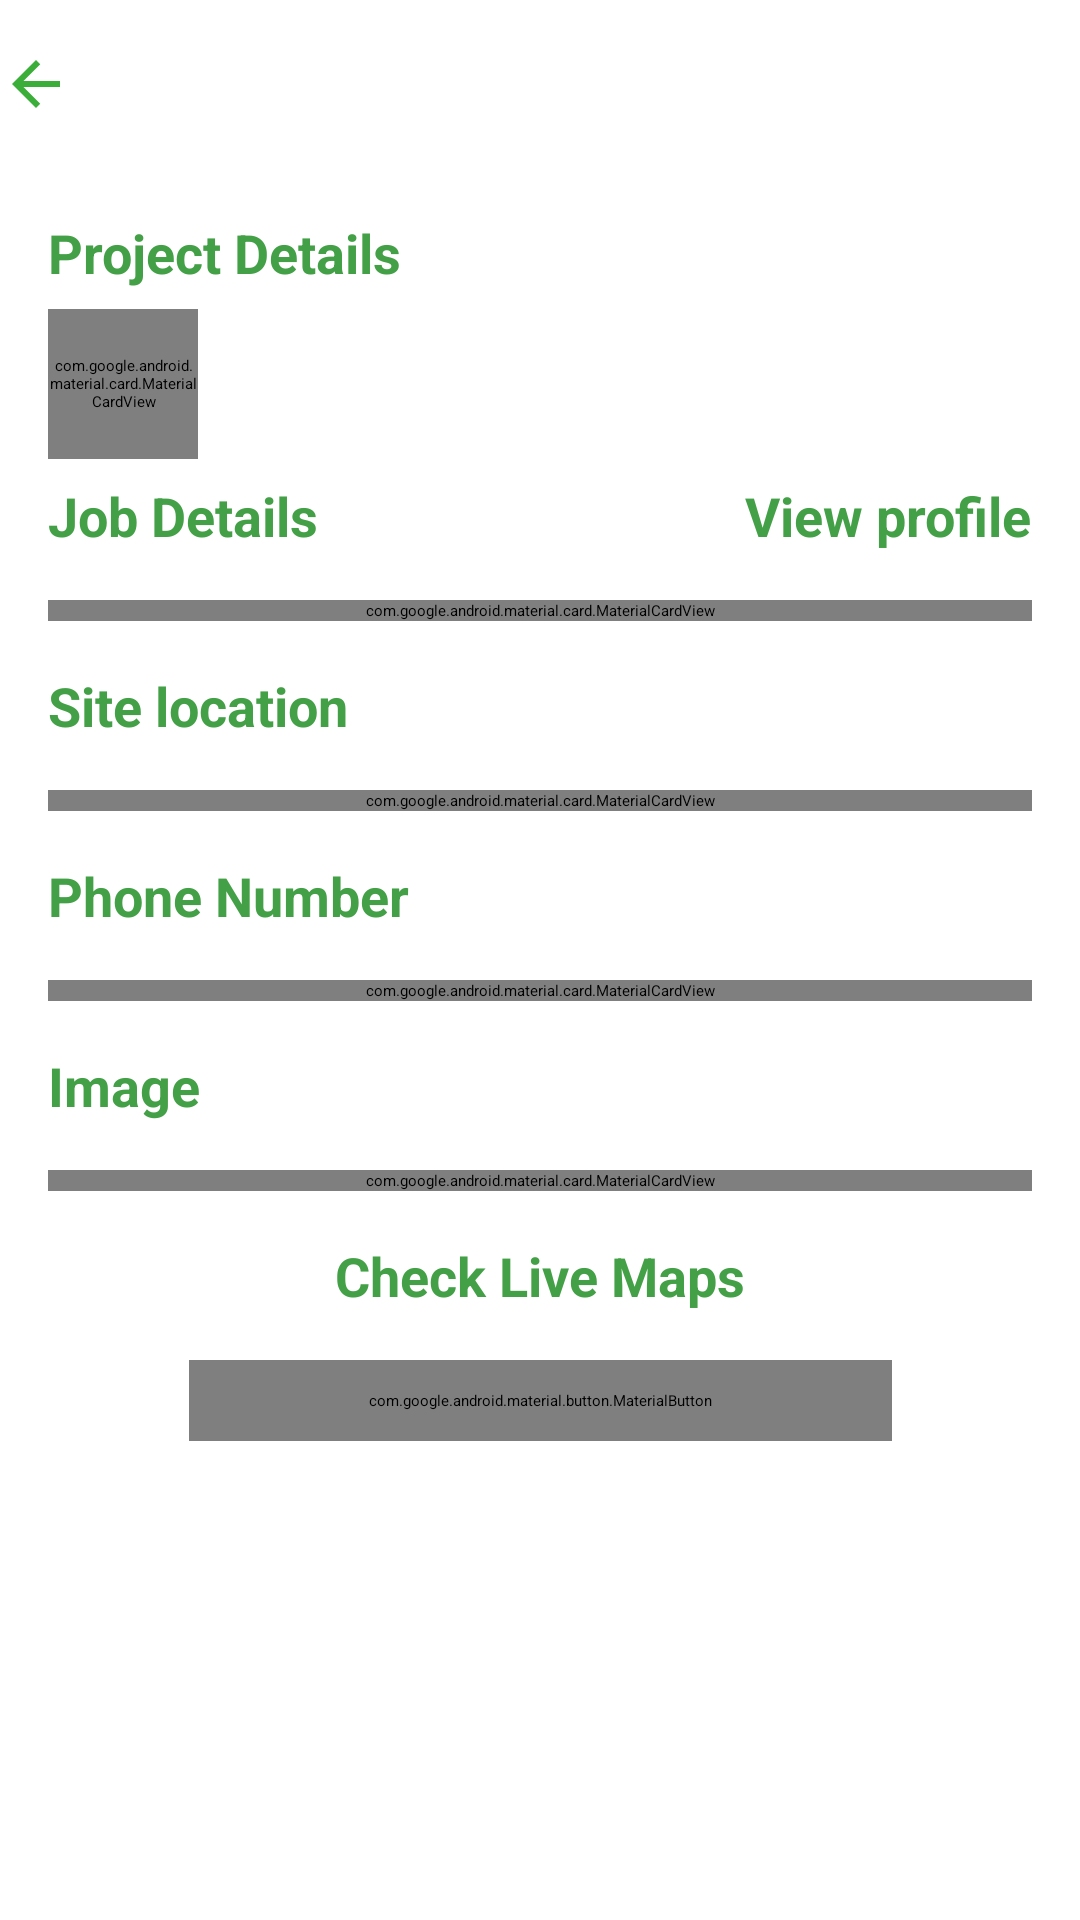

Layout XML and referenced resources for this Android screen:
<!-- AndroidManifest.xml: application theme Theme.LauncherTheme -->
<!-- res/layout/fragment_project_details.xml -->
<?xml version="1.0" encoding="utf-8"?>
<androidx.constraintlayout.widget.ConstraintLayout xmlns:android="http://schemas.android.com/apk/res/android"
    xmlns:app="http://schemas.android.com/apk/res-auto"
    xmlns:tools="http://schemas.android.com/tools"
    android:layout_width="match_parent"
    android:layout_height="match_parent">

    <androidx.appcompat.widget.Toolbar
        android:id="@+id/toolbar"
        android:layout_width="match_parent"
        android:layout_height="wrap_content"
        app:layout_constraintEnd_toEndOf="parent"
        app:layout_constraintStart_toStartOf="parent"
        app:layout_constraintTop_toTopOf="parent">

        <ImageView
            android:id="@+id/back_button"
            android:layout_width="wrap_content"
            android:layout_height="wrap_content"
            android:contentDescription="@string/back_arrow_button"
            android:gravity="center"
            android:paddingTop="16dp"
            android:paddingBottom="16dp"
            android:src="@drawable/ic_back" />
    </androidx.appcompat.widget.Toolbar>

    <ScrollView
        android:layout_width="match_parent"
        android:layout_height="wrap_content"
        app:layout_constraintEnd_toEndOf="parent"
        app:layout_constraintStart_toStartOf="parent"
        app:layout_constraintTop_toBottomOf="@id/toolbar"
        android:paddingBottom="64dp">

        <androidx.constraintlayout.widget.ConstraintLayout
            android:layout_width="match_parent"
            android:layout_height="wrap_content">

            <TextView
                android:id="@+id/project_details_placeholder"
                style="@style/GreenPlaceholderTextStyle"
                android:layout_width="wrap_content"
                android:layout_height="wrap_content"
                android:layout_margin="16dp"
                android:text="@string/project_details"
                app:layout_constraintStart_toStartOf="parent"
                app:layout_constraintTop_toTopOf="parent" />

            <com.google.android.material.card.MaterialCardView
                android:id="@+id/profile_picture_card"
                android:layout_width="50dp"
                android:layout_height="50dp"
                android:layout_margin="16dp"
                app:cardBackgroundColor="@color/green"
                app:cardCornerRadius="25dp"
                app:layout_constraintEnd_toStartOf="@id/name_of_poster"
                app:layout_constraintBottom_toBottomOf="@id/location_of_poster"
                app:layout_constraintStart_toStartOf="parent"
                app:layout_constraintTop_toTopOf="@id/name_of_poster">

                <ImageView
                    android:id="@+id/profile_picture"
                    android:layout_width="match_parent"
                    android:layout_height="match_parent"
                    android:contentDescription="Profile Picture"
                    android:scaleType="fitCenter"
                    android:src="@drawable/ic_person" />
            </com.google.android.material.card.MaterialCardView>

            <TextView
                android:id="@+id/name_of_poster"
                android:layout_width="wrap_content"
                android:layout_height="wrap_content"
                android:layout_margin="16dp"
                android:textColor="@color/black"
                android:textSize="18sp"
                app:layout_constraintBottom_toTopOf="@+id/location_of_poster"
                app:layout_constraintStart_toEndOf="@+id/profile_picture_card"
                app:layout_constraintTop_toBottomOf="@id/project_details_placeholder"
                tools:text="Jenny Maggins" />

            <TextView
                android:id="@+id/location_of_poster"
                android:layout_width="wrap_content"
                android:layout_height="wrap_content"
                android:textColor="@color/black"
                android:layout_marginStart="16dp"
                app:layout_constraintStart_toEndOf="@+id/profile_picture_card"
                app:layout_constraintTop_toBottomOf="@+id/name_of_poster"
                tools:text="Lousiana, USA" />

            <TextView
                android:id="@+id/job_details_placeholder"
                style="@style/GreenPlaceholderTextStyle"
                android:layout_width="wrap_content"
                android:layout_height="wrap_content"
                android:layout_margin="16dp"
                android:text="@string/job_details"
                app:layout_constraintBottom_toBottomOf="@id/view_profile"
                app:layout_constraintStart_toStartOf="parent"
                app:layout_constraintTop_toTopOf="@id/view_profile" />

            <TextView
                android:id="@+id/view_profile"
                style="@style/GreenPlaceholderTextStyle"
                android:layout_width="wrap_content"
                android:layout_height="wrap_content"
                android:layout_margin="16dp"
                android:text="@string/view_profile"
                app:layout_constraintEnd_toEndOf="parent"
                app:layout_constraintTop_toBottomOf="@id/location_of_poster" />

            <com.google.android.material.card.MaterialCardView
                android:id="@+id/details_card"
                android:layout_width="0dp"
                android:layout_height="wrap_content"
                android:layout_margin="16dp"
                app:cardCornerRadius="20dp"
                app:layout_constraintEnd_toEndOf="parent"
                app:layout_constraintStart_toStartOf="parent"
                app:layout_constraintTop_toBottomOf="@id/job_details_placeholder"
                app:strokeColor="@color/grayer">

                <TextView
                    android:id="@+id/job_details"
                    android:layout_width="match_parent"
                    android:layout_height="wrap_content"
                    android:padding="24dp"
                    android:textColor="@color/black"
                    android:textSize="18sp"
                    android:textStyle="bold"
                    tools:text="Cleaning of dump and sewage systems" />
            </com.google.android.material.card.MaterialCardView>

            <TextView
                android:id="@+id/site_location_placeholder"
                style="@style/GreenPlaceholderTextStyle"
                android:layout_width="wrap_content"
                android:layout_height="wrap_content"
                android:layout_margin="16dp"
                android:text="@string/site_location"
                app:layout_constraintStart_toStartOf="parent"
                app:layout_constraintTop_toBottomOf="@id/details_card" />

            <com.google.android.material.card.MaterialCardView
                android:id="@+id/location_card"
                android:layout_width="0dp"
                android:layout_height="wrap_content"
                android:layout_margin="16dp"
                app:cardCornerRadius="20dp"
                app:layout_constraintEnd_toEndOf="parent"
                app:layout_constraintStart_toStartOf="parent"
                app:layout_constraintTop_toBottomOf="@id/site_location_placeholder"
                app:strokeColor="@color/grayer">

                <TextView
                    android:id="@+id/project_location"
                    android:layout_width="match_parent"
                    android:layout_height="wrap_content"
                    android:padding="24dp"
                    android:textColor="@color/black"
                    android:textSize="18sp"
                    android:textStyle="bold"
                    tools:text="No 10 Dellawai, Houston Texas" />
            </com.google.android.material.card.MaterialCardView>


            <TextView
                android:id="@+id/number_placeholder"
                style="@style/GreenPlaceholderTextStyle"
                android:layout_width="wrap_content"
                android:layout_height="wrap_content"
                android:layout_margin="16dp"
                android:text="@string/phone_number"
                app:layout_constraintStart_toStartOf="parent"
                app:layout_constraintTop_toBottomOf="@id/location_card" />

            <com.google.android.material.card.MaterialCardView
                android:id="@+id/number_card"
                android:layout_width="0dp"
                android:layout_height="wrap_content"
                android:layout_margin="16dp"
                app:cardCornerRadius="20dp"
                app:layout_constraintEnd_toEndOf="parent"
                app:layout_constraintStart_toStartOf="parent"
                app:layout_constraintTop_toBottomOf="@id/number_placeholder"
                app:strokeColor="@color/grayer">

                <TextView
                    android:id="@+id/phone_number"
                    android:layout_width="match_parent"
                    android:layout_height="wrap_content"
                    android:padding="24dp"
                    android:textColor="@color/black"
                    android:textSize="18sp"
                    android:textStyle="bold"
                    tools:text="+1 230 43528" />
            </com.google.android.material.card.MaterialCardView>

            <TextView
                android:id="@+id/image_placeholder"
                style="@style/GreenPlaceholderTextStyle"
                android:layout_width="wrap_content"
                android:layout_height="wrap_content"
                android:layout_margin="16dp"
                android:text="@string/image"
                app:layout_constraintStart_toStartOf="parent"
                app:layout_constraintTop_toBottomOf="@id/number_card" />

            <com.google.android.material.card.MaterialCardView
                android:id="@+id/image_card"
                android:layout_width="0dp"
                android:layout_height="wrap_content"
                android:layout_margin="16dp"
                app:cardCornerRadius="20dp"
                app:cardBackgroundColor="@color/green"
                app:layout_constraintEnd_toEndOf="parent"
                app:layout_constraintStart_toStartOf="parent"
                app:layout_constraintTop_toBottomOf="@id/image_placeholder"
                app:strokeColor="@color/grayer">

                <ImageView
                    android:id="@+id/project_image"
                    android:layout_width="match_parent"
                    android:layout_height="150dp"
                    android:scaleType="fitCenter"
                    android:src="@drawable/hauling_vehicle" />
            </com.google.android.material.card.MaterialCardView>

            <TextView
                android:id="@+id/check_map"
                style="@style/GreenPlaceholderTextStyle"
                android:layout_width="wrap_content"
                android:layout_height="wrap_content"
                android:layout_margin="16dp"
                android:text="@string/check_map"
                android:textSize="18sp"
                app:layout_constraintEnd_toEndOf="parent"
                app:layout_constraintStart_toStartOf="parent"
                app:layout_constraintTop_toBottomOf="@+id/image_card" />

            <com.google.android.material.button.MaterialButton
                style="@style/ButtonStyle"
                android:layout_width="wrap_content"
                android:layout_height="wrap_content"
                android:id="@+id/accept_offer"
                android:layout_margin="16dp"
                android:text="@string/accept"
                app:cornerRadius="30dp"
                app:layout_constraintEnd_toEndOf="parent"
                app:layout_constraintStart_toStartOf="parent"
                app:layout_constraintTop_toBottomOf="@id/check_map" />

        </androidx.constraintlayout.widget.ConstraintLayout>
    </ScrollView>
</androidx.constraintlayout.widget.ConstraintLayout>
<!-- resources referenced by this layout -->
<resources>
  <color name="black">#FF000000</color>
  <color name="grayer">#DADADA</color>
  <color name="green">#3BAE39</color>
  <!-- drawable hauling_vehicle: png bitmap (drawable, 386438 bytes) -->
  <!-- drawable ic_back (drawable) -->
  <vector xmlns:android="http://schemas.android.com/apk/res/android"
      android:width="24dp"
      android:height="24dp"
      android:tint="#3BAE39"
      android:viewportWidth="24"
      android:viewportHeight="24">
      <path
          android:fillColor="@android:color/white"
          android:pathData="M20,11H7.83l5.59,-5.59L12,4l-8,8 8,8 1.41,-1.41L7.83,13H20v-2z" />
  </vector>
  <string name="accept">Accept</string>
  <string name="back_arrow_button">back arrow button</string>
  <string name="check_map">Check Live Maps</string>
  <string name="image">Image</string>
  <string name="job_details">Job Details</string>
  <string name="phone_number">Phone Number</string>
  <string name="project_details">Project Details</string>
  <string name="site_location">Site location</string>
  <string name="view_profile">View profile</string>
  <style name="ButtonStyle">
          <item name="android:fontFamily">@font/poppins</item>
          <item name="android:paddingLeft">60dp</item>
          <item name="android:paddingTop">10dp</item>
          <item name="android:paddingRight">60dp</item>
          <item name="android:paddingBottom">10dp</item>
          <item name="android:textAllCaps">false</item>
          <item name="android:textSize">20sp</item>
          <item name="android:textStyle">bold</item>
      </style>
  <style name="GreenPlaceholderTextStyle">
          <item name="android:textColor">#43A047</item>
          <item name="android:textSize">18sp</item>
          <item name="android:textStyle">bold</item>
      </style>
  <style name="Theme.LauncherTheme" parent="Theme.MaterialComponents.DayNight.DarkActionBar">
          
          <item name="colorPrimary">@color/green</item>
          <item name="colorPrimaryVariant">@color/green</item>
          <item name="colorOnPrimary">@color/green</item>
          
          <item name="colorSecondary">@color/green</item>
          <item name="colorSecondaryVariant">@color/green</item>
          <item name="colorOnSecondary">@color/green</item>
          
          <item name="android:statusBarColor" tools:targetApi="l">?attr/colorPrimaryVariant</item>
          
          <item name="android:windowNoTitle">true</item>
          <item name="windowNoTitle">true</item>
  
          <item name="android:windowBackground">@color/green</item>
      </style>
</resources>
